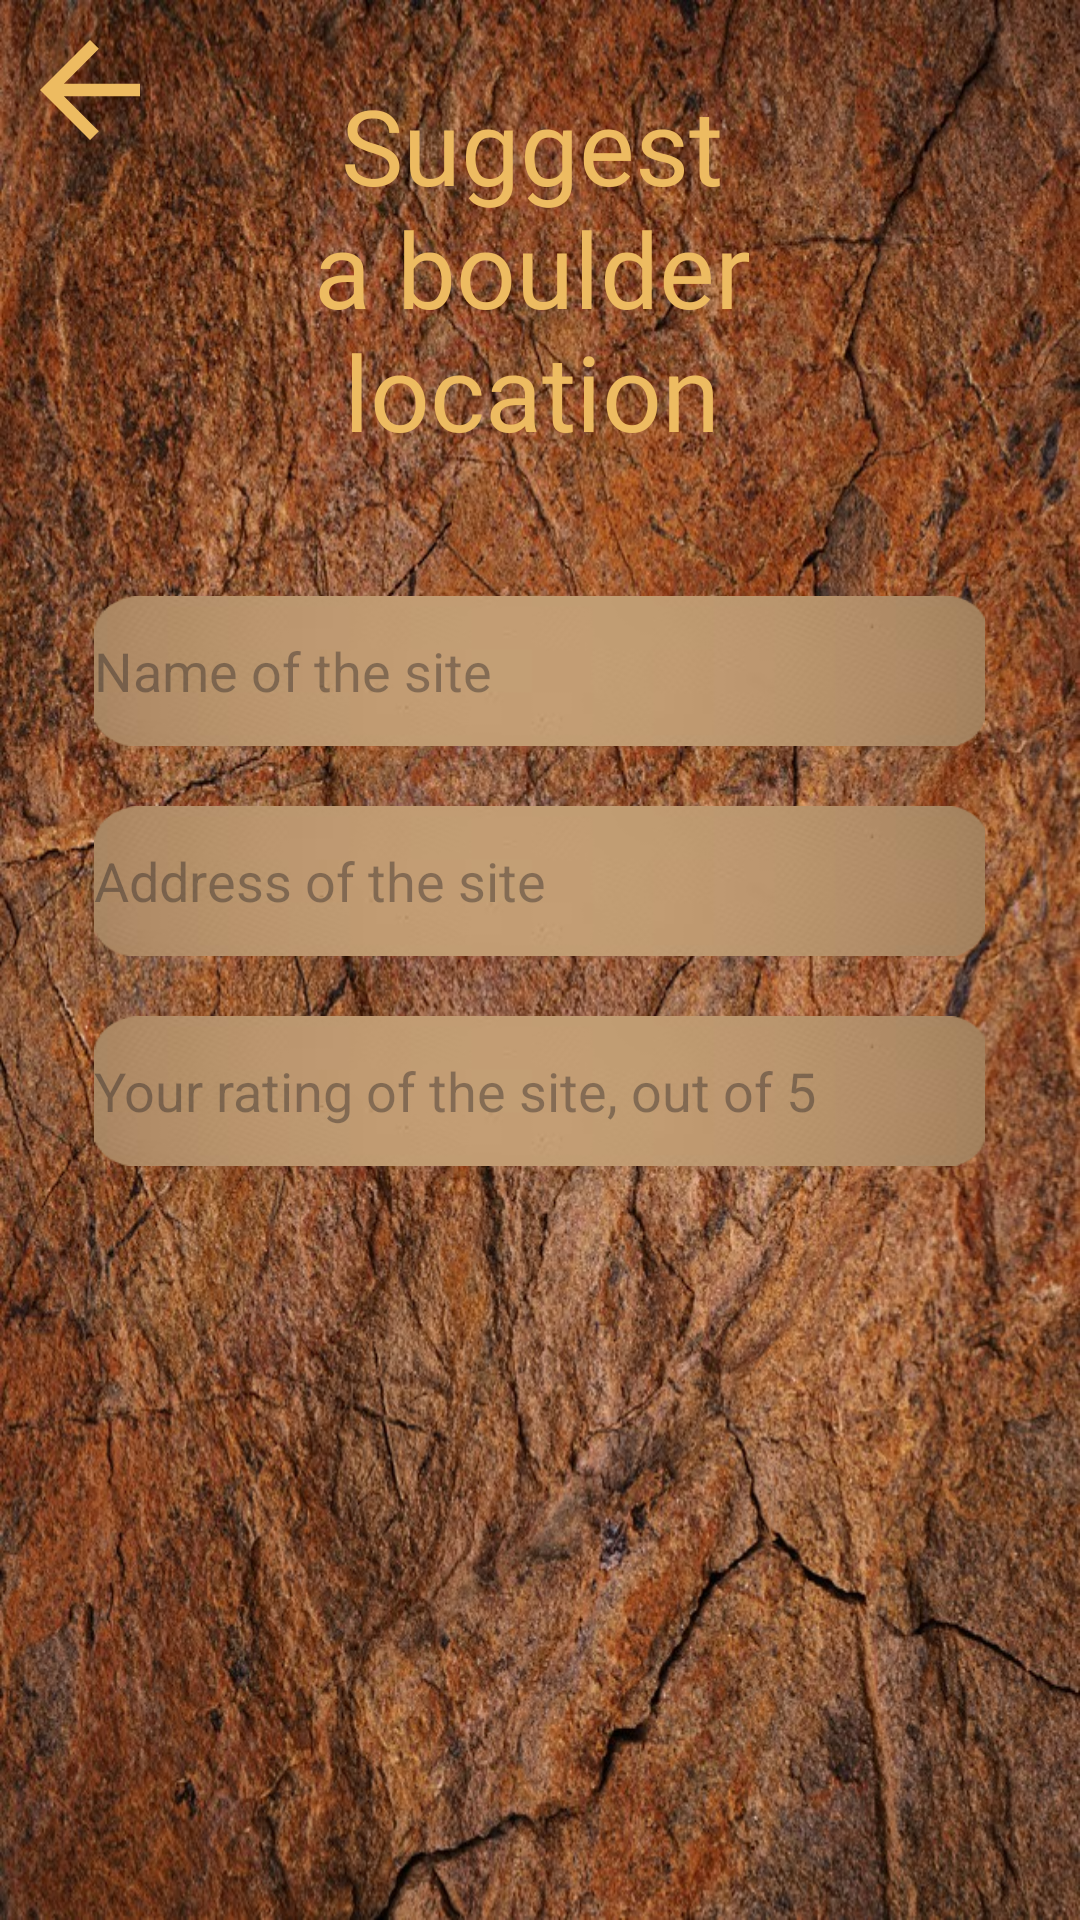

Android layout source for this screen:
<!-- AndroidManifest.xml: application theme Theme.GuideBook -->
<!-- res/layout/activity_add_location.xml -->
<?xml version="1.0" encoding="utf-8"?>
<LinearLayout xmlns:android="http://schemas.android.com/apk/res/android"
    xmlns:app="http://schemas.android.com/apk/res-auto"
    xmlns:tools="http://schemas.android.com/tools"
    android:layout_width="match_parent"
    android:layout_height="match_parent"
    android:orientation="vertical"
    android:background="@drawable/boulderbg"
    tools:context=".AddLocation">

    <LinearLayout
        android:layout_width="wrap_content"
        android:layout_height="wrap_content"
        android:orientation="horizontal">

        <ImageButton
            android:id="@+id/imageButton2"
            android:layout_width="50sp"
            android:layout_height="50sp"
            android:layout_marginLeft="5sp"
            android:layout_marginTop="5sp"
            android:scaleType="fitXY"
            android:background="@android:color/transparent"
            android:src="@drawable/arrow_back_24"
            android:contentDescription="@string/back_button_description"/>

    <TextView
        android:id="@+id/tvTitle"
        android:layout_width="wrap_content"
        android:layout_height="wrap_content"
        android:layout_gravity="center"
        android:layout_marginTop="20sp"
        android:layout_marginRight="60sp"
        android:layout_marginBottom="10sp"
        android:gravity="center"
        android:fontFamily="@font/squares"
        android:text="Suggest a boulder location"
        android:textColor="#EDBB61"
        android:textSize="35sp" />

    </LinearLayout>

    <EditText
        android:id="@+id/etName"
        android:layout_width="297dp"
        android:layout_height="50sp"
        android:layout_gravity="center"
        android:layout_marginTop="40sp"
        android:hint="Name of the site"
        android:inputType="text"
        android:background="@drawable/textbg" />

    <EditText
        android:id="@+id/etAddress"
        android:layout_width="297dp"
        android:layout_height="50sp"
        android:layout_gravity="center"
        android:layout_marginTop="20sp"
        android:hint="Address of the site"
        android:inputType="text"
        android:background="@drawable/textbg" />

    <EditText
        android:id="@+id/etRating"
        android:ems="10"
        android:layout_width="297dp"
        android:layout_height="50sp"
        android:layout_gravity="center"
        android:layout_marginTop="20sp"
        android:hint="Your rating of the site, out of 5"
        android:inputType="numberDecimal"
        android:background="@drawable/textbg" />

    <ImageView
        android:id="@+id/ivCamera"
        android:layout_width="150sp"
        android:layout_height="150sp"
        android:layout_gravity="center"
        android:layout_margin="30sp"
        android:src="@drawable/empty_camera"
        />

    <Button
        android:id="@+id/bt"
        android:layout_width="wrap_content"
        android:layout_height="wrap_content"
        android:layout_gravity="center"
        android:layout_marginTop="30sp"
        android:fontFamily="@font/squares"
        android:textColor="@color/black"
        android:backgroundTint="#ECB553"
        android:text="Submit suggestion" />

</LinearLayout>
<!-- resources referenced by this layout -->
<resources>
  <!-- drawable arrow_back_24 (drawable) -->
  <vector android:autoMirrored="true" android:height="24dp"
      android:tint="#EDBB61" android:viewportHeight="24"
      android:viewportWidth="24" android:width="24dp" xmlns:android="http://schemas.android.com/apk/res/android">
      <path android:fillColor="@android:color/white" android:pathData="M20,11H7.83l5.59,-5.59L12,4l-8,8 8,8 1.41,-1.41L7.83,13H20v-2z"/>
  </vector>
  <!-- drawable boulderbg: jpg bitmap (drawable, 331719 bytes) -->
  <!-- drawable textbg: png bitmap (drawable, 28975 bytes) -->
  <string name="back_button_description">BackButton</string>
  <style name="Theme.GuideBook" parent="Base.Theme.GuideBook" />
  <style name="Base.Theme.GuideBook" parent="Theme.Material3.DayNight.NoActionBar">
          
          
      </style>
  <!-- not gathered from this repository: default colours our renderer supplied (Android Studio template values) -->
  <color name="black">#FF000000</color>
</resources>
